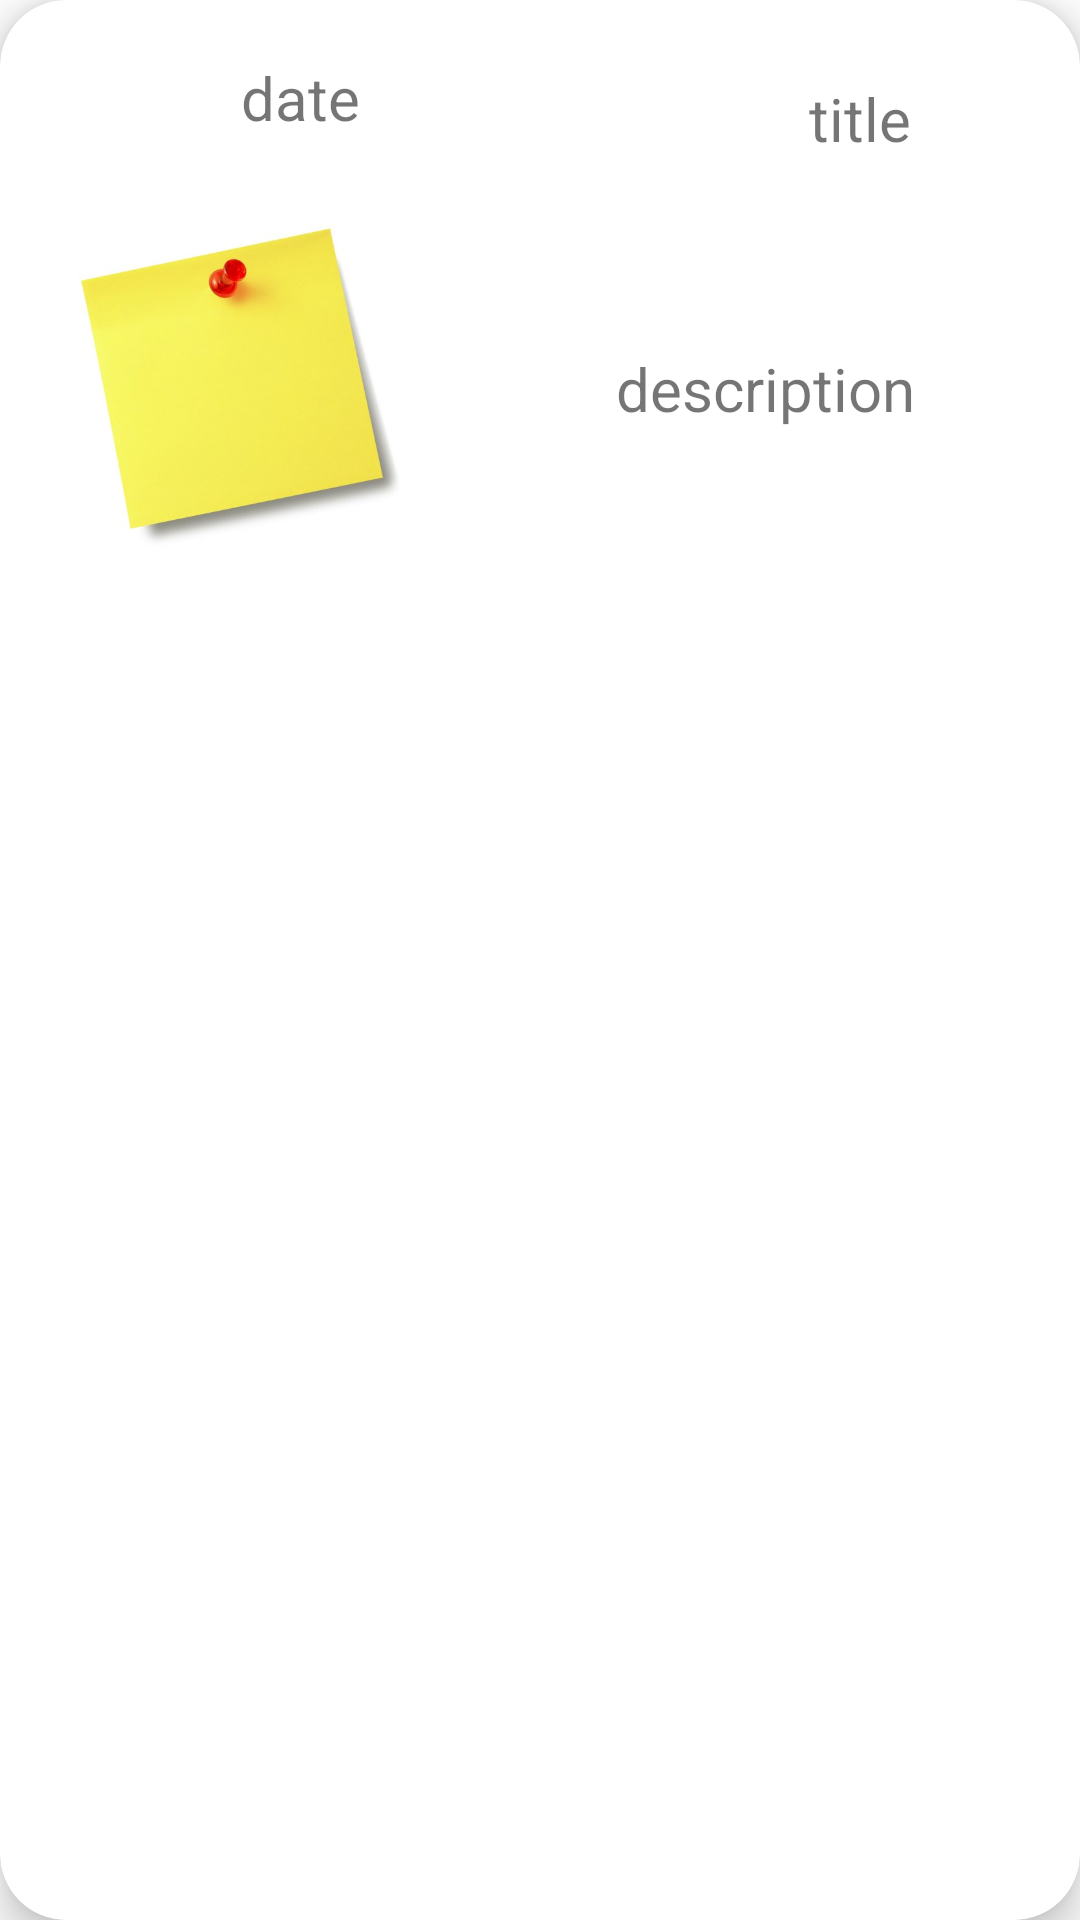

Layout XML and referenced resources for this Android screen:
<!-- AndroidManifest.xml: application theme Theme.MoveoApplication -->
<!-- res/layout/note_row.xml -->
<?xml version="1.0" encoding="utf-8"?>
<com.google.android.material.card.MaterialCardView xmlns:android="http://schemas.android.com/apk/res/android"
    xmlns:app="http://schemas.android.com/apk/res-auto"
    xmlns:tools="http://schemas.android.com/tools"
    android:layout_width="match_parent"
    android:layout_height="wrap_content"
    android:layout_margin="8dp"
    android:layout_marginStart="8dp"
    android:layout_marginLeft="8dp"
    android:layout_marginTop="8dp"
    android:layout_marginEnd="8dp"
    android:layout_marginRight="8dp"
    android:layout_marginBottom="8dp"
    android:background="?attr/selectableItemBackground"
    android:clickable="true"
    app:cardBackgroundColor="@android:color/white"
    app:cardCornerRadius="22dp"
    app:cardElevation="8dp"
    app:cardPreventCornerOverlap="true">

    <androidx.constraintlayout.widget.ConstraintLayout
        android:layout_width="match_parent"
        android:layout_height="190dp"
        android:layout_margin="8dp"
        android:layout_marginStart="8dp"
        android:layout_marginLeft="8dp"
        android:layout_marginTop="8dp"
        android:layout_marginEnd="8dp"
        android:layout_marginRight="8dp"
        android:layout_marginBottom="8dp">


        <TextView
            android:id="@+id/note_row_des_tv"
            android:layout_width="0dp"
            android:layout_height="wrap_content"
            android:layout_marginStart="16dp"
            android:gravity="center_horizontal"
            android:text="description"
            android:textSize="20sp"
            app:layout_constraintBottom_toBottomOf="parent"
            app:layout_constraintEnd_toEndOf="parent"
            app:layout_constraintHorizontal_bias="1.0"
            app:layout_constraintStart_toEndOf="@+id/note_row_imv"
            app:layout_constraintTop_toTopOf="parent"
            app:layout_constraintVertical_bias="0.662" />

        <TextView
            android:id="@+id/note_row_date_tv"
            android:layout_width="173dp"
            android:layout_height="27dp"
            android:gravity="center_horizontal"
            android:text="date"
            android:textSize="20sp"
            app:layout_constraintBottom_toTopOf="@+id/note_row_imv"
            app:layout_constraintEnd_toStartOf="@+id/note_row_title_tv"
            app:layout_constraintHorizontal_bias="0.065"
            app:layout_constraintStart_toStartOf="parent"
            app:layout_constraintTop_toTopOf="parent"
            app:layout_constraintVertical_bias="0.44" />

        <TextView
            android:id="@+id/note_row_title_tv"
            android:layout_width="wrap_content"
            android:layout_height="41dp"
            android:gravity="center_horizontal"
            android:text="title"
            android:textSize="20sp"
            app:layout_constraintBottom_toTopOf="@+id/note_row_des_tv"
            app:layout_constraintEnd_toEndOf="parent"
            app:layout_constraintHorizontal_bias="0.844"
            app:layout_constraintStart_toStartOf="parent"
            app:layout_constraintTop_toTopOf="parent"
            app:layout_constraintVertical_bias="0.268" />

        <com.google.android.material.imageview.ShapeableImageView
            android:src="@drawable/notepicture"
            android:id="@+id/note_row_imv"
            android:layout_width="130dp"
            android:layout_height="130dp"
            android:layout_marginStart="4dp"
            android:layout_marginTop="24dp"
            android:layout_marginBottom="8dp"
            android:scaleType="centerCrop"
            app:layout_constraintBottom_toBottomOf="parent"
            app:layout_constraintStart_toStartOf="parent"
            app:layout_constraintTop_toTopOf="parent"
            app:layout_constraintVertical_bias="1.0"
            android:padding="0.0001dp"
            app:strokeWidth="8dp"
            app:strokeColor="@color/white"
            app:shapeAppearanceOverlay="@style/ShapeAppearanceOverlay.App"
       />



        app:layout_constraintTop_toTopOf="parent" />
    </androidx.constraintlayout.widget.ConstraintLayout>

</com.google.android.material.card.MaterialCardView>
<!-- resources referenced by this layout -->
<resources>
  <color name="white">#FFFFFFFF</color>
  <!-- drawable notepicture: jpg bitmap (drawable, 13479 bytes) -->
  <style name="Theme.MoveoApplication" parent="Theme.MaterialComponents.DayNight.DarkActionBar">
          
          <item name="colorPrimary">@color/purple_500</item>
          <item name="colorPrimaryVariant">@color/purple_700</item>
          <item name="colorOnPrimary">@color/white</item>
          
          <item name="colorSecondary">@color/teal_200</item>
          <item name="colorSecondaryVariant">@color/teal_700</item>
          <item name="colorOnSecondary">@color/black</item>
          
          <item name="android:statusBarColor" tools:targetApi="l">?attr/colorPrimaryVariant</item>
          
      </style>
  <color name="purple_500">#FF6200EE</color>
  <color name="purple_700">#FF3700B3</color>
  <color name="teal_200">#FF03DAC5</color>
  <color name="teal_700">#FF018786</color>
  <color name="black">#FF000000</color>
</resources>
